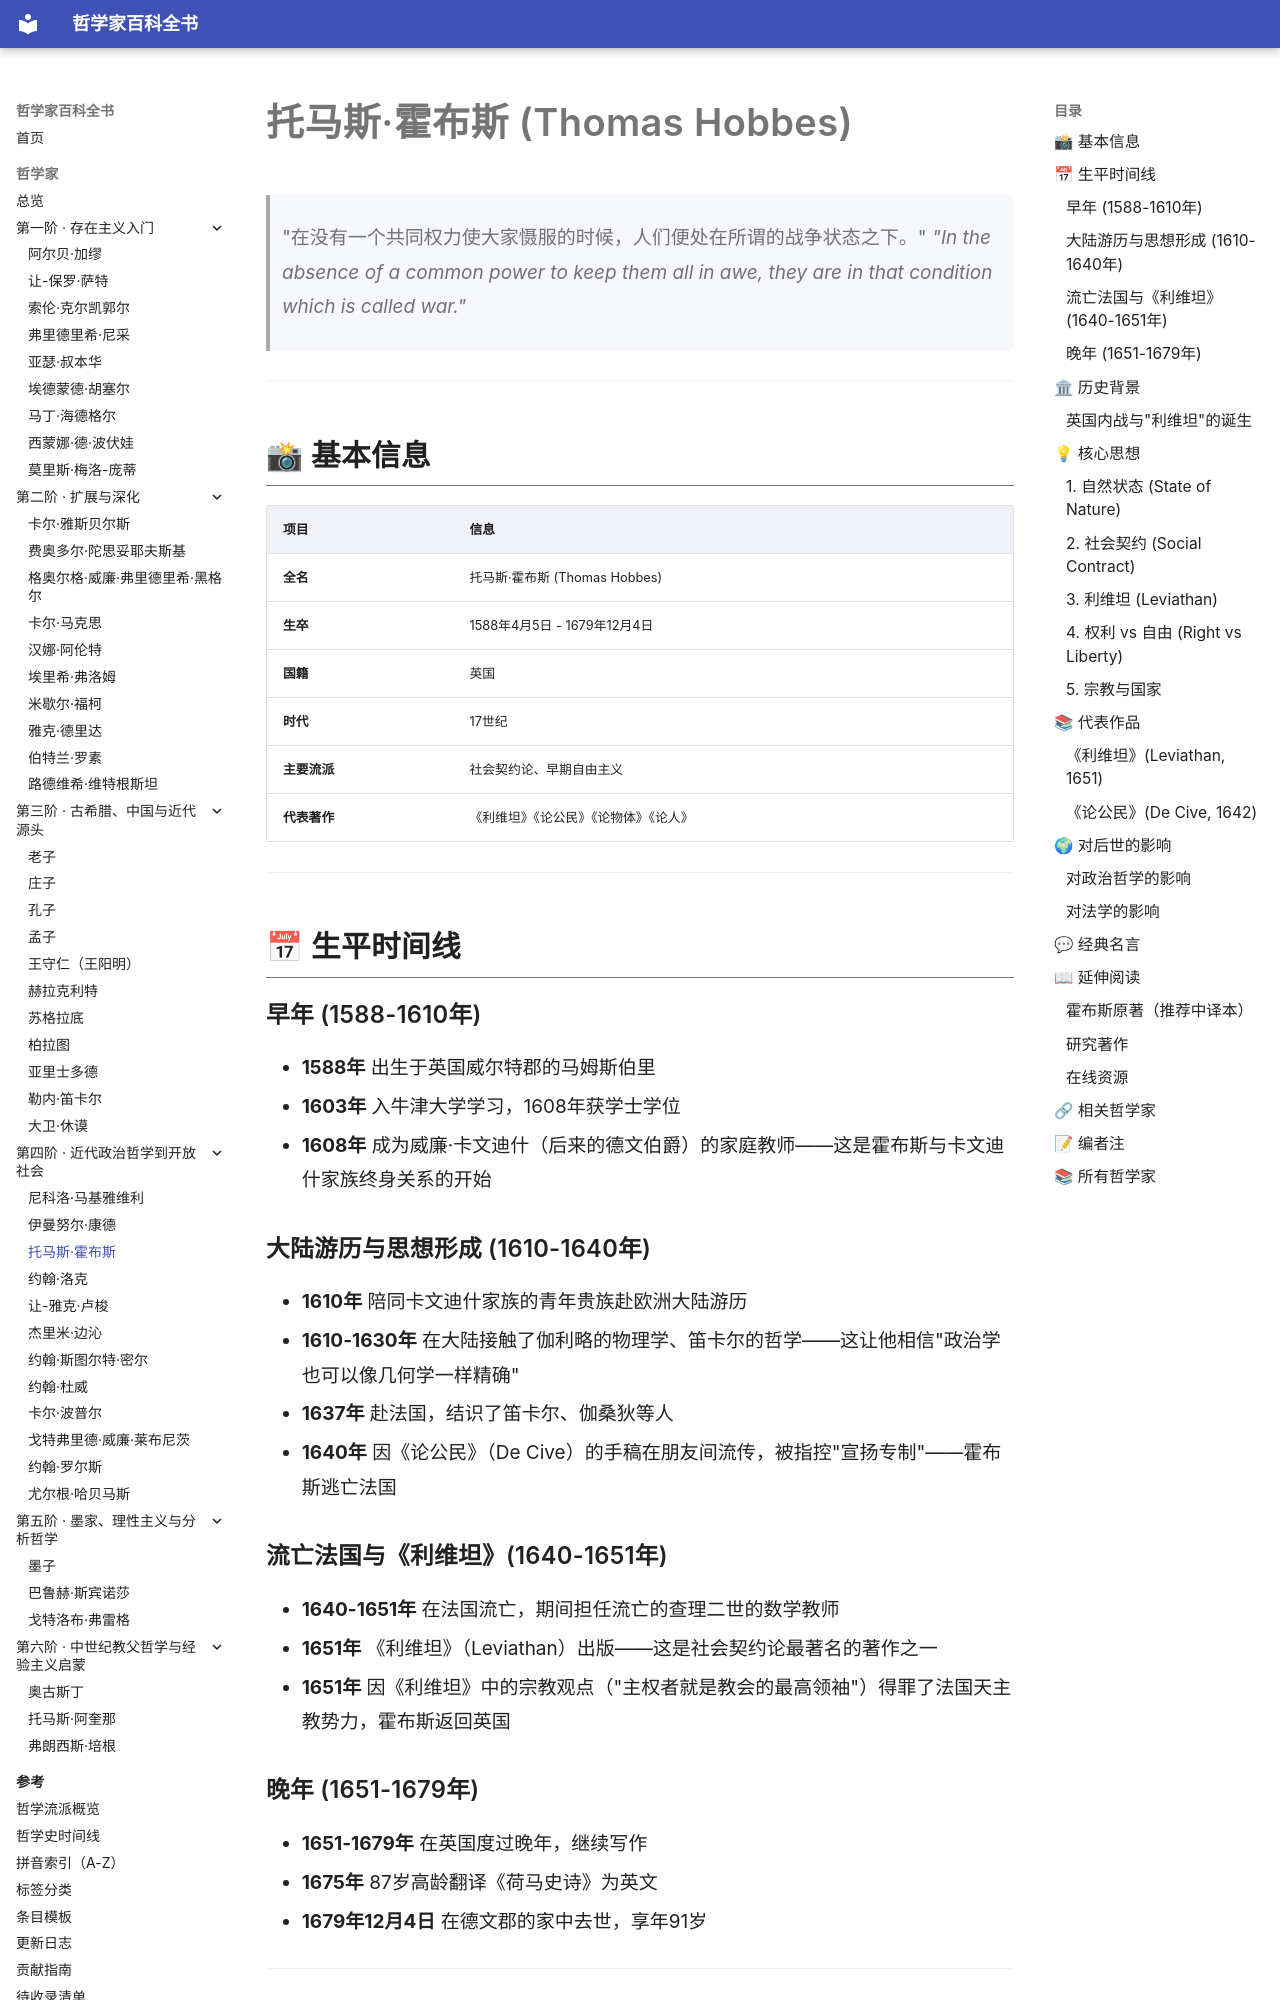

repository: GTX950L/philosopher-encyclopedia · page: philosophers/hobbes/index.html · generator: mkdocs

---
tags:
  - 政治哲学
  - 17世纪
  - 英国
---
# 托马斯·霍布斯 (Thomas Hobbes)
<a id="top"></a>

> "在没有一个共同权力使大家慑服的时候，人们便处在所谓的战争状态之下。"
> *"In the absence of a common power to keep them all in awe, they are in that condition which is called war."*

---
## 📸 基本信息

| 项目 | 信息 |
|------|------|
| **全名** | 托马斯·霍布斯 (Thomas Hobbes) |
| **生卒** | 1588年4月5日 - 1679年12月4日 |
| **国籍** | 英国 |
| **时代** | 17世纪 |
| **主要流派** | 社会契约论、早期自由主义 |
| **代表著作** | 《利维坦》《论公民》《论物体》《论人》 |

---

## 📅 生平时间线

### 早年 (1588-1610年)
- **1588年** 出生于英国威尔特郡的马姆斯伯里
- **1603年** 入牛津大学学习，1608年获学士学位
- **1608年** 成为威廉·卡文迪什（后来的德文伯爵）的家庭教师——这是霍布斯与卡文迪什家族终身关系的开始

### 大陆游历与思想形成 (1610-1640年)
- **1610年** 陪同卡文迪什家族的青年贵族赴欧洲大陆游历
- **1610-1630年** 在大陆接触了伽利略的物理学、笛卡尔的哲学——这让他相信"政治学也可以像几何学一样精确"
- **1637年** 赴法国，结识了笛卡尔、伽桑狄等人
- **1640年** 因《论公民》（De Cive）的手稿在朋友间流传，被指控"宣扬专制"——霍布斯逃亡法国

### 流亡法国与《利维坦》(1640-1651年)
- **1640-1651年** 在法国流亡，期间担任流亡的查理二世的数学教师
- **1651年** 《利维坦》（Leviathan）出版——这是社会契约论最著名的著作之一
- **1651年** 因《利维坦》中的宗教观点（"主权者就是教会的最高领袖"）得罪了法国天主教势力，霍布斯返回英国

### 晚年 (1651-1679年)
- **1651-1679年** 在英国度过晚年，继续写作
- **1675年** 87岁高龄翻译《荷马史诗》为英文
- **1679年12月4日** 在德文郡的家中去世，享年91岁

---
